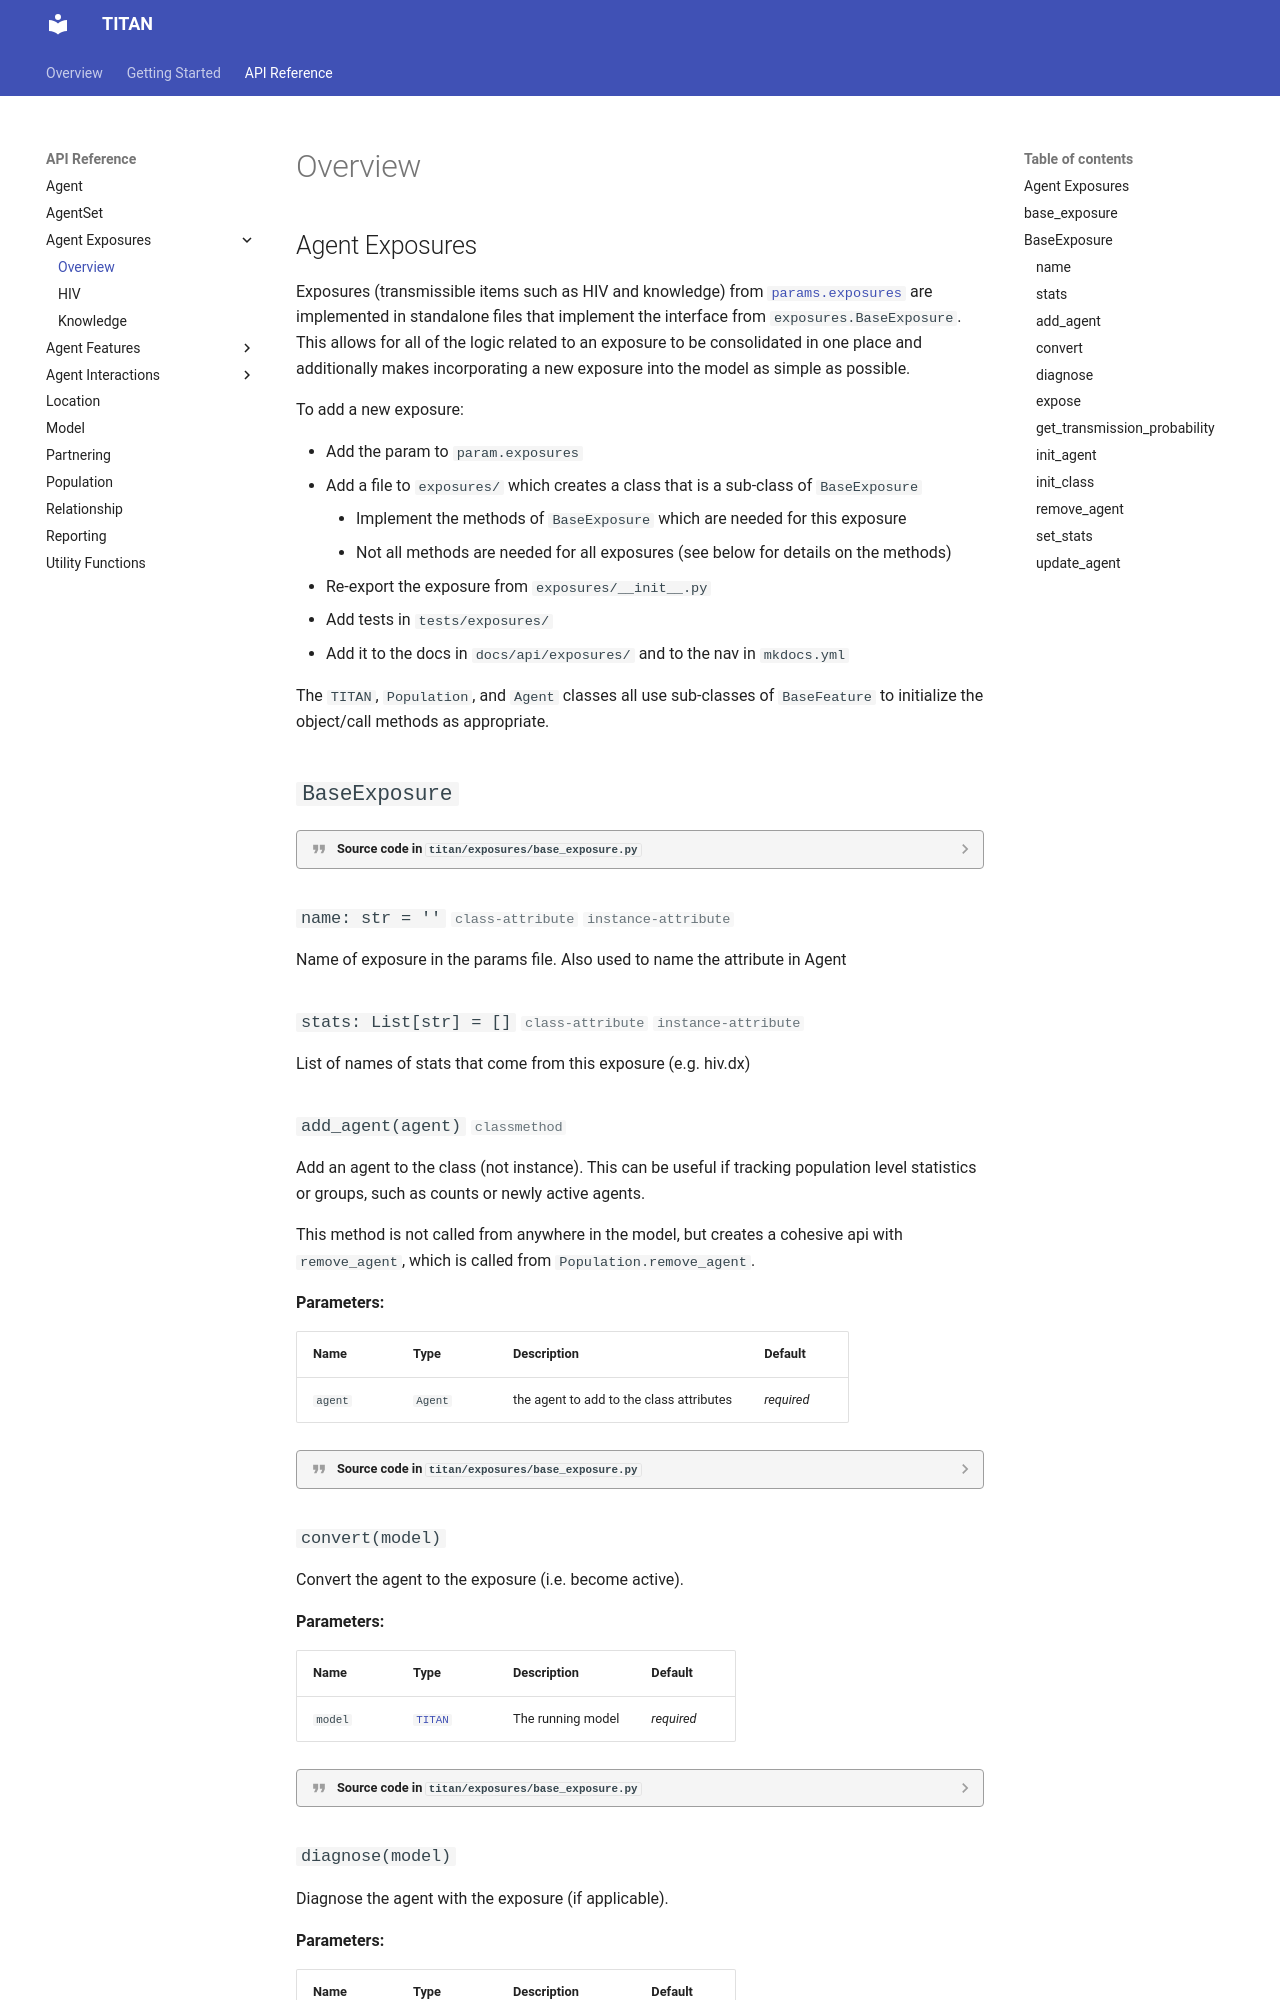

repository: pph-collective/TITAN · page: api/exposures/index.html · generator: mkdocs

## Agent Exposures

Exposures (transmissible items such as HIV and knowledge) from [`params.exposures`](https://pph-collective.github.io/titan-params-app/#/params#exposures-1) are implemented in standalone files that implement the interface from `exposures.BaseExposure`.  This allows for all of the logic related to an exposure to be consolidated in one place and additionally makes incorporating a new exposure
